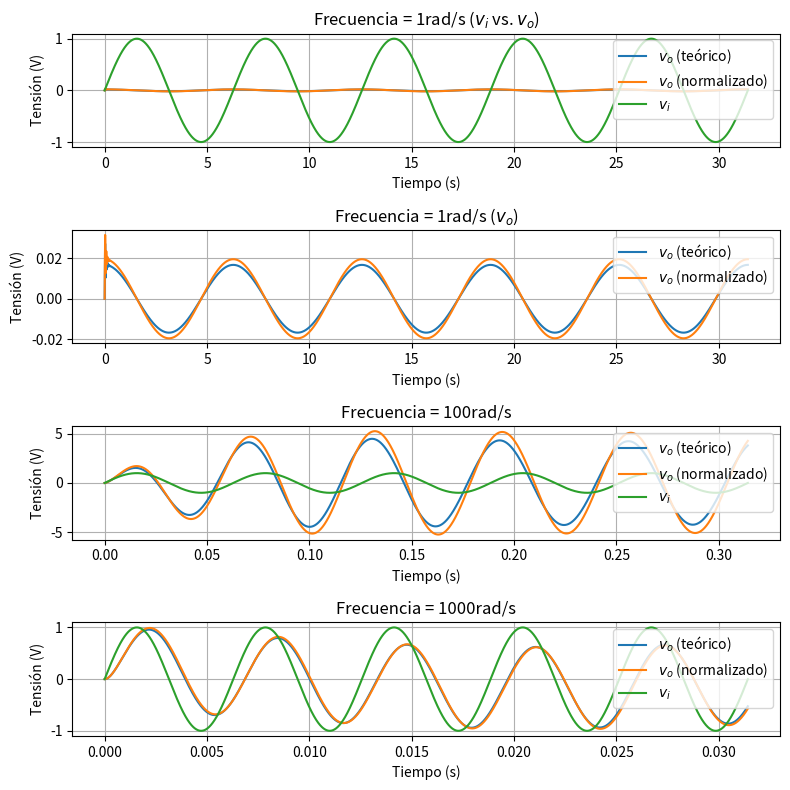

Source code (Python):
# Comparación de señales senoidales de frecuencias 1rad/s, 100rad/s, y 1000rad/s y las respuestas de:
# - El circuito teórico simulado numéricamente con SciPy
# - El circuito normalizado simulado numéricamente con SciPy

import matplotlib.pyplot as plt
from scipy import signal
import numpy as np

# Función de transferencia del circuito teórico
h1 = signal.TransferFunction([2e3, 600e3, 0], [1, 2540, 114.4e3, 36e6])

# Función de transferencia del circuito normalizado
h2 = signal.TransferFunction([2e3, 667e3, 0], [1, 2540, 114e3, 34.3e6])

window_size = 0.5
_, ax = plt.subplots(nrows=4, ncols=1, figsize=(window_size * 16, window_size * 16))

w = 1
t = np.linspace(0, 10*np.pi/w, num=10000)
u = np.sin(w*t)
t1, y1, _ = signal.lsim(h1, U=u, T=t)
t2, y2, _ = signal.lsim(h2, U=u, T=t)

ax[0].plot(t1, y1, label='$v_o$ (teórico)')
ax[0].plot(t2, y2, label='$v_o$ (normalizado)')
ax[0].plot(t, u, label='$v_i$')
ax[0].grid()
ax[0].set(xlabel='Tiempo (s)', ylabel='Tensión (V)')
ax[0].legend(loc='upper right')
ax[0].set_title('Frecuencia = 1rad/s ($v_i$ vs. $v_o$)')

ax[1].plot(t1, y1, label='$v_o$ (teórico)')
ax[1].plot(t2, y2, label='$v_o$ (normalizado)')
ax[1].grid()
ax[1].set(xlabel='Tiempo (s)', ylabel='Tensión (V)')
ax[1].legend(loc='upper right')
ax[1].set_title('Frecuencia = 1rad/s ($v_o$)')

w = 100
t = np.linspace(0, 10*np.pi/w, num=10000)
u = np.sin(w*t)
t1, y1, _ = signal.lsim(h1, U=u, T=t)
t2, y2, _ = signal.lsim(h2, U=u, T=t)

ax[2].plot(t1, y1, label='$v_o$ (teórico)')
ax[2].plot(t2, y2, label='$v_o$ (normalizado)')
ax[2].plot(t, u, label='$v_i$')
ax[2].grid()
ax[2].set(xlabel='Tiempo (s)', ylabel='Tensión (V)')
ax[2].legend(loc='upper right')
ax[2].set_title('Frecuencia = 100rad/s')

w = 1000
t = np.linspace(0, 10*np.pi/w, num=10000)
u = np.sin(w*t)
t1, y1, _ = signal.lsim(h1, U=u, T=t)
t2, y2, _ = signal.lsim(h2, U=u, T=t)

ax[3].plot(t1, y1, label='$v_o$ (teórico)')
ax[3].plot(t2, y2, label='$v_o$ (normalizado)')
ax[3].plot(t, u, label='$v_i$')
ax[3].grid()
ax[3].set(xlabel='Tiempo (s)', ylabel='Tensión (V)')
ax[3].legend(loc='upper right')
ax[3].set_title('Frecuencia = 1000rad/s')

plt.tight_layout()
plt.show()
